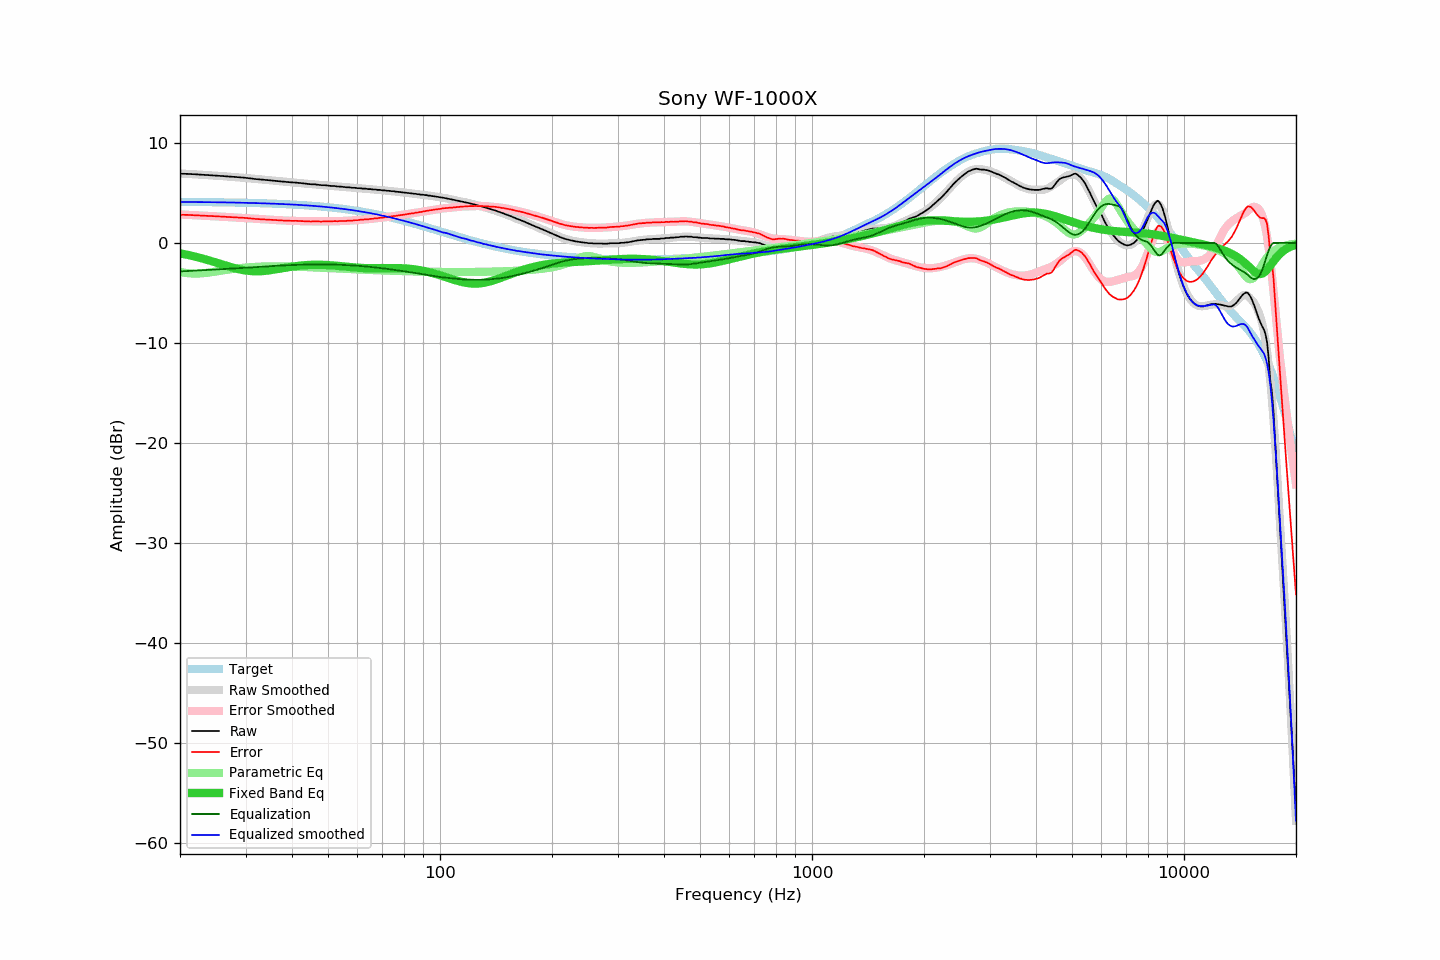

The file beside this chart, header and first rows:
frequency, raw, error, smoothed, error_smoothed, equalization, parametric_eq, equalized_raw, equalized_smoothed, target
20, 6.92, 2.82, 6.95, 2.85, -2.85, -1.04, 4.07, 4.10, 4.11
21, 6.90, 2.80, 6.90, 2.81, -2.81, -1.20, 4.09, 4.09, 4.10
22, 6.86, 2.77, 6.86, 2.77, -2.77, -1.38, 4.09, 4.09, 4.09
23, 6.81, 2.73, 6.81, 2.73, -2.73, -1.56, 4.08, 4.08, 4.08
24, 6.77, 2.70, 6.77, 2.69, -2.69, -1.76, 4.08, 4.07, 4.08
25, 6.73, 2.67, 6.72, 2.66, -2.66, -1.96, 4.08, 4.07, 4.07
26, 6.68, 2.62, 6.68, 2.62, -2.62, -2.16, 4.06, 4.06, 4.06
27, 6.64, 2.59, 6.63, 2.58, -2.58, -2.35, 4.06, 4.05, 4.05
28, 6.60, 2.57, 6.59, 2.55, -2.55, -2.52, 4.05, 4.04, 4.04
29, 6.55, 2.53, 6.54, 2.52, -2.52, -2.65, 4.04, 4.03, 4.03
30, 6.51, 2.50, 6.50, 2.48, -2.48, -2.75, 4.03, 4.01, 4.01
31, 6.44, 2.44, 6.44, 2.45, -2.45, -2.82, 4.00, 4.00, 4.00
32, 6.38, 2.40, 6.40, 2.41, -2.41, -2.84, 3.97, 3.98, 3.99
33, 6.34, 2.37, 6.35, 2.38, -2.38, -2.83, 3.96, 3.97, 3.97
34, 6.29, 2.34, 6.30, 2.35, -2.35, -2.79, 3.94, 3.95, 3.96
35, 6.25, 2.31, 6.26, 2.32, -2.32, -2.73, 3.93, 3.94, 3.94
36, 6.21, 2.29, 6.21, 2.29, -2.29, -2.66, 3.92, 3.92, 3.92
37, 6.16, 2.26, 6.17, 2.27, -2.27, -2.58, 3.89, 3.90, 3.90
38, 6.12, 2.24, 6.13, 2.25, -2.25, -2.51, 3.88, 3.88, 3.89
39, 6.08, 2.22, 6.09, 2.23, -2.23, -2.44, 3.86, 3.86, 3.87
40, 6.05, 2.21, 6.05, 2.21, -2.21, -2.37, 3.84, 3.84, 3.84
41, 6.03, 2.21, 6.02, 2.20, -2.20, -2.32, 3.84, 3.82, 3.82
42, 5.99, 2.19, 5.98, 2.18, -2.18, -2.27, 3.81, 3.80, 3.80
43, 5.95, 2.18, 5.95, 2.17, -2.17, -2.23, 3.78, 3.77, 3.78
44, 5.90, 2.15, 5.91, 2.16, -2.16, -2.21, 3.74, 3.75, 3.75
45, 5.86, 2.14, 5.88, 2.16, -2.16, -2.19, 3.70, 3.72, 3.72
46, 5.86, 2.17, 5.85, 2.16, -2.16, -2.18, 3.71, 3.70, 3.70
47, 5.82, 2.16, 5.82, 2.15, -2.15, -2.18, 3.67, 3.67, 3.67
48, 5.77, 2.13, 5.79, 2.15, -2.15, -2.19, 3.62, 3.64, 3.64
49, 5.77, 2.17, 5.76, 2.15, -2.15, -2.20, 3.62, 3.61, 3.61
50, 5.73, 2.16, 5.73, 2.16, -2.16, -2.21, 3.58, 3.57, 3.58
51, 5.69, 2.15, 5.70, 2.16, -2.16, -2.24, 3.53, 3.54, 3.54
52, 5.69, 2.18, 5.68, 2.17, -2.17, -2.26, 3.52, 3.51, 3.51
53, 5.64, 2.17, 5.65, 2.18, -2.18, -2.29, 3.47, 3.47, 3.47
54, 5.63, 2.19, 5.63, 2.19, -2.19, -2.32, 3.44, 3.44, 3.44
55, 5.60, 2.20, 5.60, 2.20, -2.20, -2.35, 3.40, 3.40, 3.40
56, 5.56, 2.20, 5.58, 2.21, -2.21, -2.38, 3.35, 3.36, 3.36
57, 5.56, 2.24, 5.55, 2.23, -2.23, -2.41, 3.33, 3.32, 3.32
58, 5.51, 2.23, 5.53, 2.25, -2.25, -2.43, 3.27, 3.28, 3.28
59, 5.51, 2.27, 5.50, 2.26, -2.26, -2.46, 3.25, 3.24, 3.24
60, 5.47, 2.27, 5.48, 2.28, -2.28, -2.48, 3.19, 3.20, 3.20
61, 5.47, 2.32, 5.46, 2.30, -2.30, -2.49, 3.17, 3.16, 3.16
62, 5.43, 2.32, 5.44, 2.33, -2.33, -2.51, 3.11, 3.11, 3.11
63, 5.43, 2.36, 5.42, 2.35, -2.35, -2.52, 3.08, 3.07, 3.07
64, 5.38, 2.36, 5.40, 2.37, -2.37, -2.52, 3.01, 3.02, 3.02
65, 5.38, 2.41, 5.37, 2.40, -2.40, -2.53, 2.98, 2.97, 2.98
66, 5.34, 2.41, 5.35, 2.43, -2.43, -2.53, 2.92, 2.93, 2.93
67, 5.34, 2.46, 5.33, 2.45, -2.45, -2.53, 2.89, 2.88, 2.88
68, 5.30, 2.47, 5.31, 2.48, -2.48, -2.53, 2.82, 2.83, 2.83
69, 5.30, 2.52, 5.29, 2.51, -2.51, -2.52, 2.80, 2.78, 2.78
70, 5.25, 2.52, 5.27, 2.53, -2.53, -2.52, 2.72, 2.73, 2.73
71, 5.25, 2.57, 5.24, 2.56, -2.56, -2.52, 2.69, 2.68, 2.68
72, 5.21, 2.58, 5.22, 2.59, -2.59, -2.51, 2.62, 2.63, 2.63
73, 5.21, 2.63, 5.20, 2.62, -2.62, -2.51, 2.59, 2.58, 2.58
74, 5.17, 2.64, 5.18, 2.65, -2.65, -2.51, 2.52, 2.53, 2.53
75, 5.17, 2.70, 5.16, 2.68, -2.68, -2.51, 2.49, 2.48, 2.48
76, 5.12, 2.70, 5.13, 2.71, -2.71, -2.51, 2.41, 2.42, 2.42
77, 5.11, 2.74, 5.11, 2.74, -2.74, -2.51, 2.37, 2.37, 2.37
78, 5.08, 2.77, 5.09, 2.77, -2.77, -2.52, 2.31, 2.32, 2.32
79, 5.06, 2.80, 5.06, 2.80, -2.80, -2.53, 2.26, 2.26, 2.26
... 553 more rows
